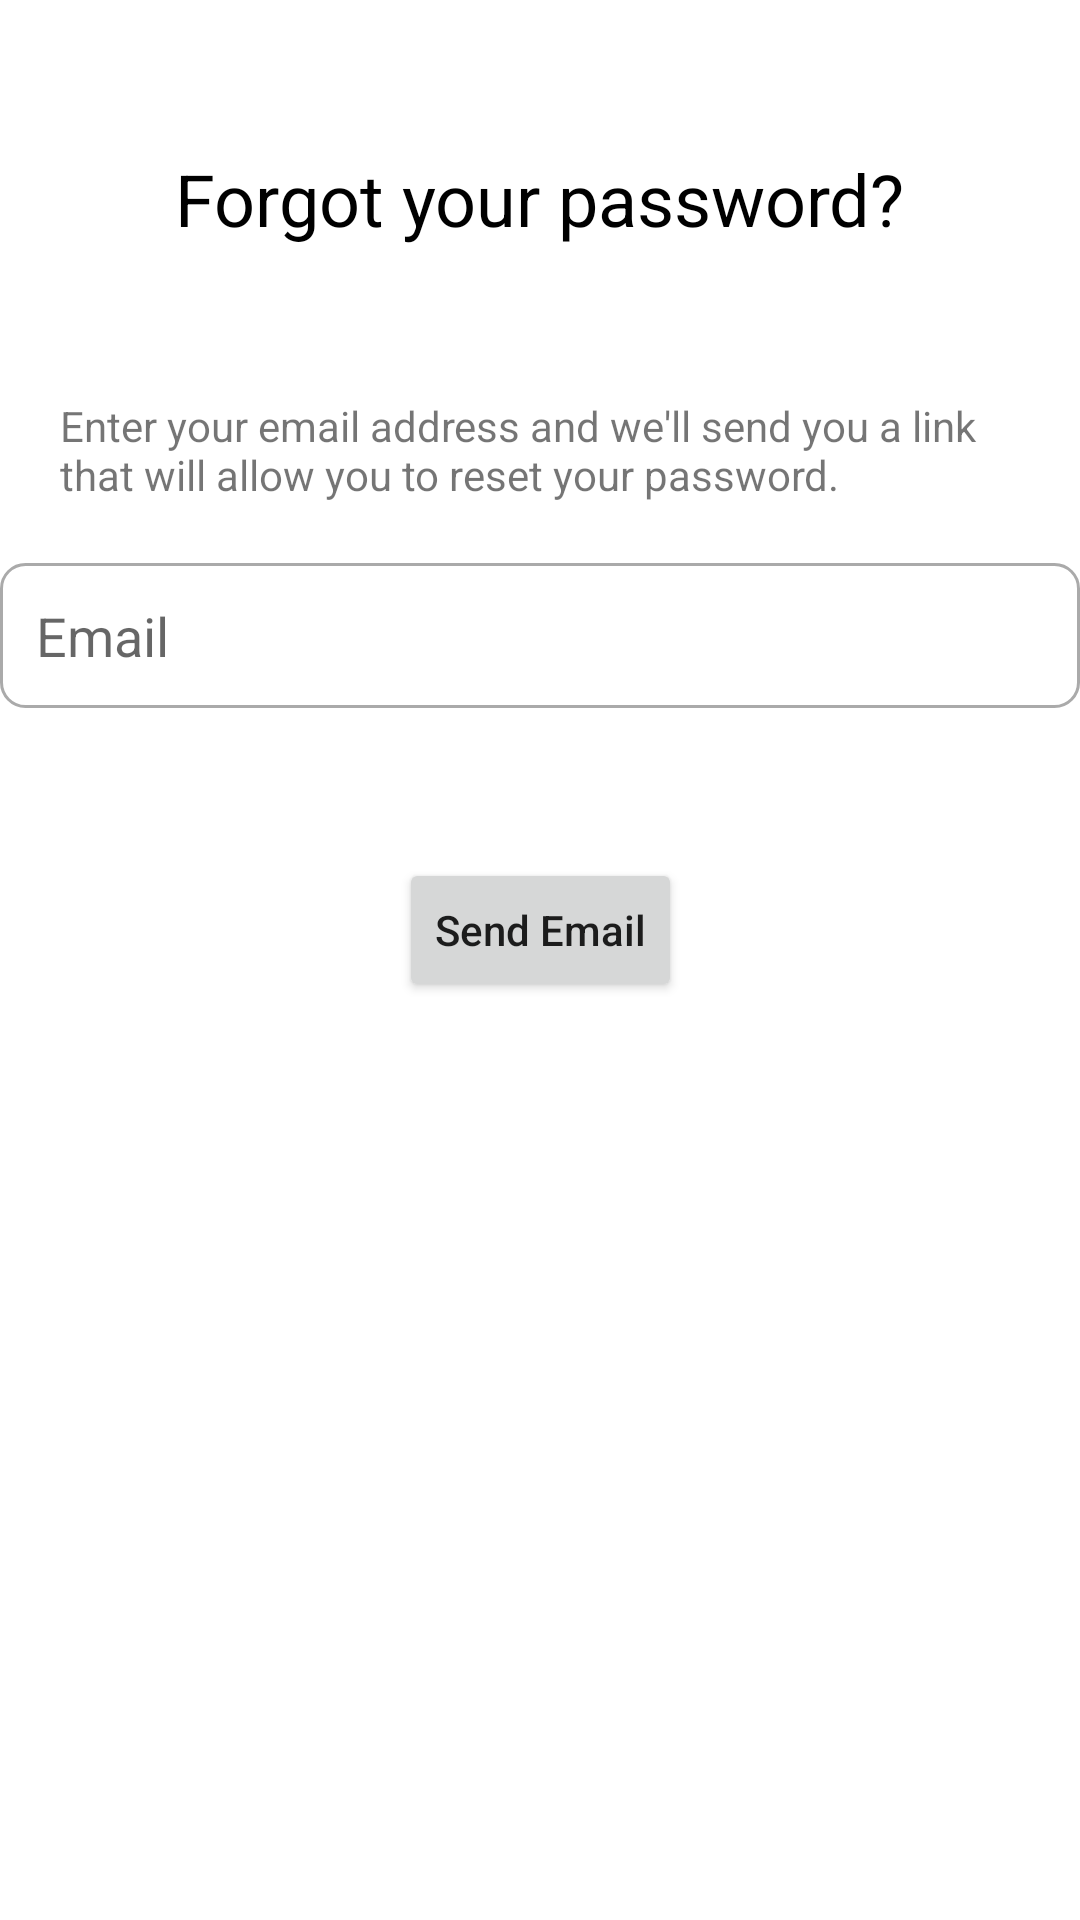

Produce the Android XML layout that renders to this screen, including the resource entries it uses.
<!-- AndroidManifest.xml: application theme Theme.Planetze35 -->
<!-- res/layout/activity_forgot_password.xml -->
<?xml version="1.0" encoding="utf-8"?>
<androidx.constraintlayout.widget.ConstraintLayout xmlns:android="http://schemas.android.com/apk/res/android"
    xmlns:app="http://schemas.android.com/apk/res-auto"
    xmlns:tools="http://schemas.android.com/tools"
    android:id="@+id/main"
    android:layout_width="match_parent"
    android:layout_height="match_parent"
    tools:context=".userauthentication.ForgotPasswordActivity">

    <Button
        android:id="@+id/btnForgotPasswordEmail"
        android:layout_width="wrap_content"
        android:layout_height="wrap_content"
        android:layout_marginTop="50dp"
        android:layout_marginBottom="50dp"
        android:text="@string/send_email"
        android:textAllCaps="false"
        app:layout_constraintBottom_toBottomOf="parent"
        app:layout_constraintLeft_toLeftOf="parent"
        app:layout_constraintRight_toRightOf="parent"
        app:layout_constraintTop_toBottomOf="@+id/etForgotPasswordEmail"
        app:layout_constraintVertical_bias="0.0" />

    <EditText
        android:id="@+id/etForgotPasswordEmail"
        android:layout_width="match_parent"
        android:layout_height="wrap_content"
        android:layout_marginTop="20dp"
        android:background="@drawable/edittext_background"
        android:hint="@string/email"
        android:inputType="textEmailAddress"
        android:padding="12dp"
        app:layout_constraintHorizontal_bias="1.0"
        app:layout_constraintLeft_toLeftOf="parent"
        app:layout_constraintRight_toRightOf="parent"
        app:layout_constraintTop_toBottomOf="@+id/tvForgotPasswordDesc" />

    <TextView
        android:id="@+id/tvTitleForgotPasswordPage"
        android:layout_width="wrap_content"
        android:layout_height="wrap_content"
        android:layout_marginTop="50dp"
        android:text="@string/title_forgot_password_page"
        android:textColor="@color/black"
        android:textSize="24sp"
        app:layout_constraintLeft_toLeftOf="parent"
        app:layout_constraintRight_toRightOf="parent"
        app:layout_constraintTop_toTopOf="parent" />

    <TextView
        android:id="@+id/tvForgotPasswordDesc"
        android:layout_width="wrap_content"
        android:layout_height="wrap_content"
        android:layout_marginStart="50dp"
        android:layout_marginTop="50dp"
        android:layout_marginEnd="50dp"
        android:paddingLeft="20dp"
        android:paddingRight="20dp"
        android:text="@string/forgot_password_desc"
        app:layout_constraintEnd_toEndOf="parent"
        app:layout_constraintStart_toStartOf="parent"
        app:layout_constraintTop_toBottomOf="@+id/tvTitleForgotPasswordPage" />
</androidx.constraintlayout.widget.ConstraintLayout>
<!-- resources referenced by this layout -->
<resources>
  <color name="black">#FF000000</color>
  <!-- drawable edittext_background (drawable) -->
  <?xml version="1.0" encoding="utf-8"?>
  <shape xmlns:android="http://schemas.android.com/apk/res/android">
      <solid android:color="@color/white" />
      <corners android:radius="8dp" />
      <stroke android:width="1dp" android:color="@android:color/darker_gray" />
  </shape>
  <string name="email">Email</string>
  <string name="forgot_password_desc">Enter your email address and we\'ll send you a link that will allow you to reset your password.</string>
  <string name="send_email">Send Email</string>
  <string name="title_forgot_password_page">Forgot your password?</string>
  <style name="Theme.Planetze35" parent="Theme.MaterialComponents.DayNight.DarkActionBar">
          
          <item name="colorPrimary">@color/teal_200</item>
          <item name="colorPrimaryVariant">@color/teal_700</item>
          <item name="colorOnPrimary">@color/white</item>
          
          <item name="colorSecondary">@color/purple_500</item>
          <item name="colorSecondaryVariant">@color/purple_700</item>
          <item name="colorOnSecondary">@color/white</item>
          
          <item name="android:statusBarColor">?attr/colorPrimaryVariant</item>
          
      </style>
  <color name="white">#FFFFFFFF</color>
  <color name="teal_200">#FF03DAC5</color>
  <color name="teal_700">#FF018786</color>
  <color name="purple_500">#FF6200EE</color>
  <color name="purple_700">#FF3700B3</color>
</resources>
